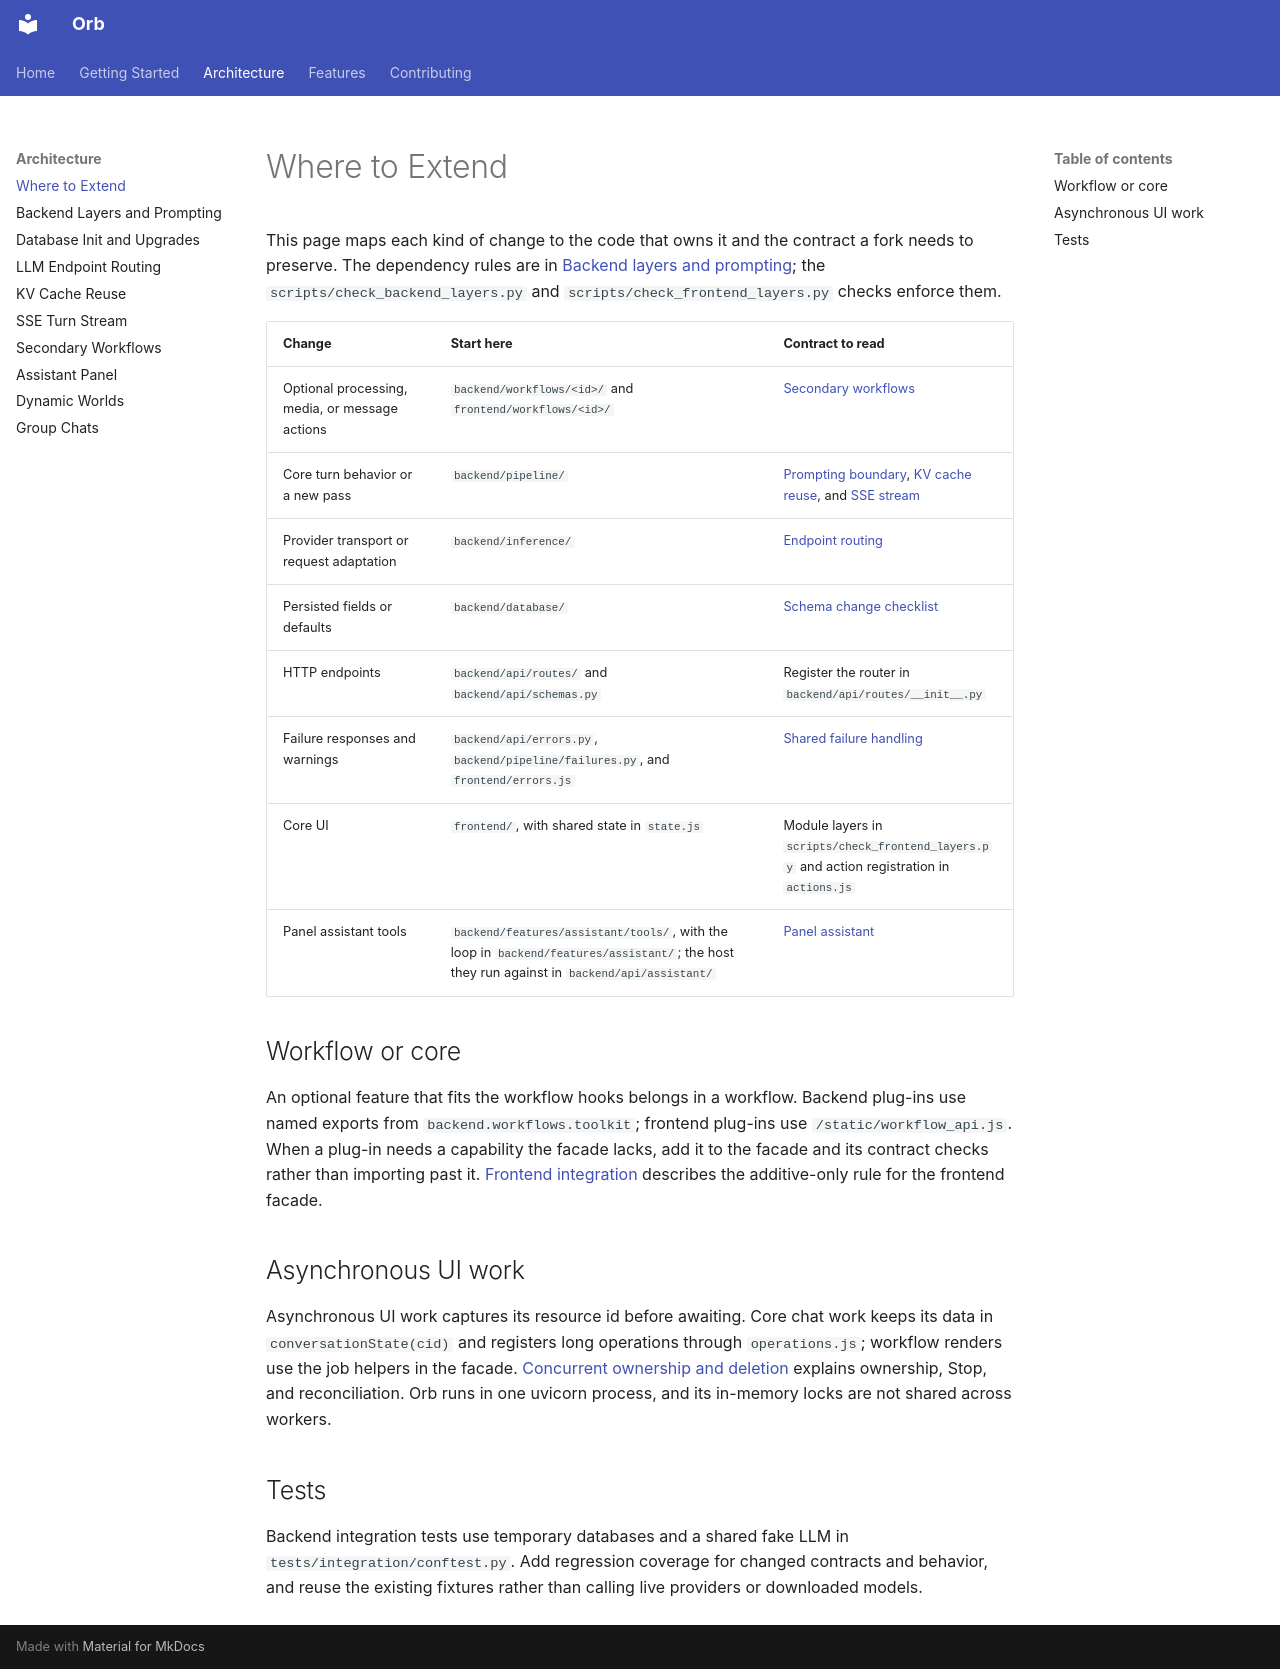

repository: OrbFrontend/Orb · page: architecture/extending/index.html · generator: mkdocs

# Where to Extend

This page maps each kind of change to the code that owns it and the contract a
fork needs to preserve. The dependency rules are in
[Backend layers and prompting](prompting.md#allowed-dependency-graph); the
`scripts/check_backend_layers.py` and `scripts/check_frontend_layers.py` checks
enforce them.

| Change | Start here | Contract to read |
|---|---|---|
| Optional processing, media, or message actions | `backend/workflows/<id>/` and `frontend/workflows/<id>/` | [Secondary workflows](secondary-workflow.md) |
| Core turn behavior or a new pass | `backend/pipeline/` | [Prompting boundary](prompting.md), [KV cache reuse](kv-cache.md), and [SSE stream](sse-stream.md) |
| Provider transport or request adaptation | `backend/inference/` | [Endpoint routing](endpoints.md) |
| Persisted fields or defaults | `backend/database/` | [Schema change checklist](database.md#changing-the-schema) |
| HTTP endpoints | `backend/api/routes/` and `backend/api/schemas.py` | Register the router in `backend/api/routes/__init__.py` |
| Failure responses and warnings | `backend/api/errors.py`, `backend/pipeline/failures.py`, and `frontend/errors.js` | [Shared failure handling](sse-stream.md#shared-failure-handling) |
| Core UI | `frontend/`, with shared state in `state.js` | Module layers in `scripts/check_frontend_layers.py` and action registration in `actions.js` |
| Panel assistant tools | `backend/features/assistant/tools/`, with the loop in `backend/features/assistant/`; the host they run against in `backend/api/assistant/` | [Panel assistant](assistant-panel.md) |

## Workflow or core

An optional feature that fits the workflow hooks belongs in a workflow. Backend
plug-ins use named exports from `backend.workflows.toolkit`; frontend plug-ins
use `/static/workflow_api.js`. When a plug-in needs a capability the facade
lacks, add it to the facade and its contract checks rather than importing past
it. [Frontend integration](secondary-workflow.md#frontend-integration) describes
the additive-only rule for the frontend facade.

## Asynchronous UI work

Asynchronous UI work captures its resource id before awaiting. Core chat work
keeps its data in `conversationState(cid)` and registers long operations through
`operations.js`; workflow renders use the job helpers in the facade.
[Concurrent ownership and deletion](sse-stream.md#concurrent-ownership-and-deletion)
explains ownership, Stop, and reconciliation. Orb runs in one uvicorn process,
and its in-memory locks are not shared across workers.

## Tests

Backend integration tests use temporary databases and a shared fake LLM in
`tests/integration/conftest.py`. Add regression coverage for changed
contracts and behavior, and reuse the existing fixtures rather than calling live
providers or downloaded models.
